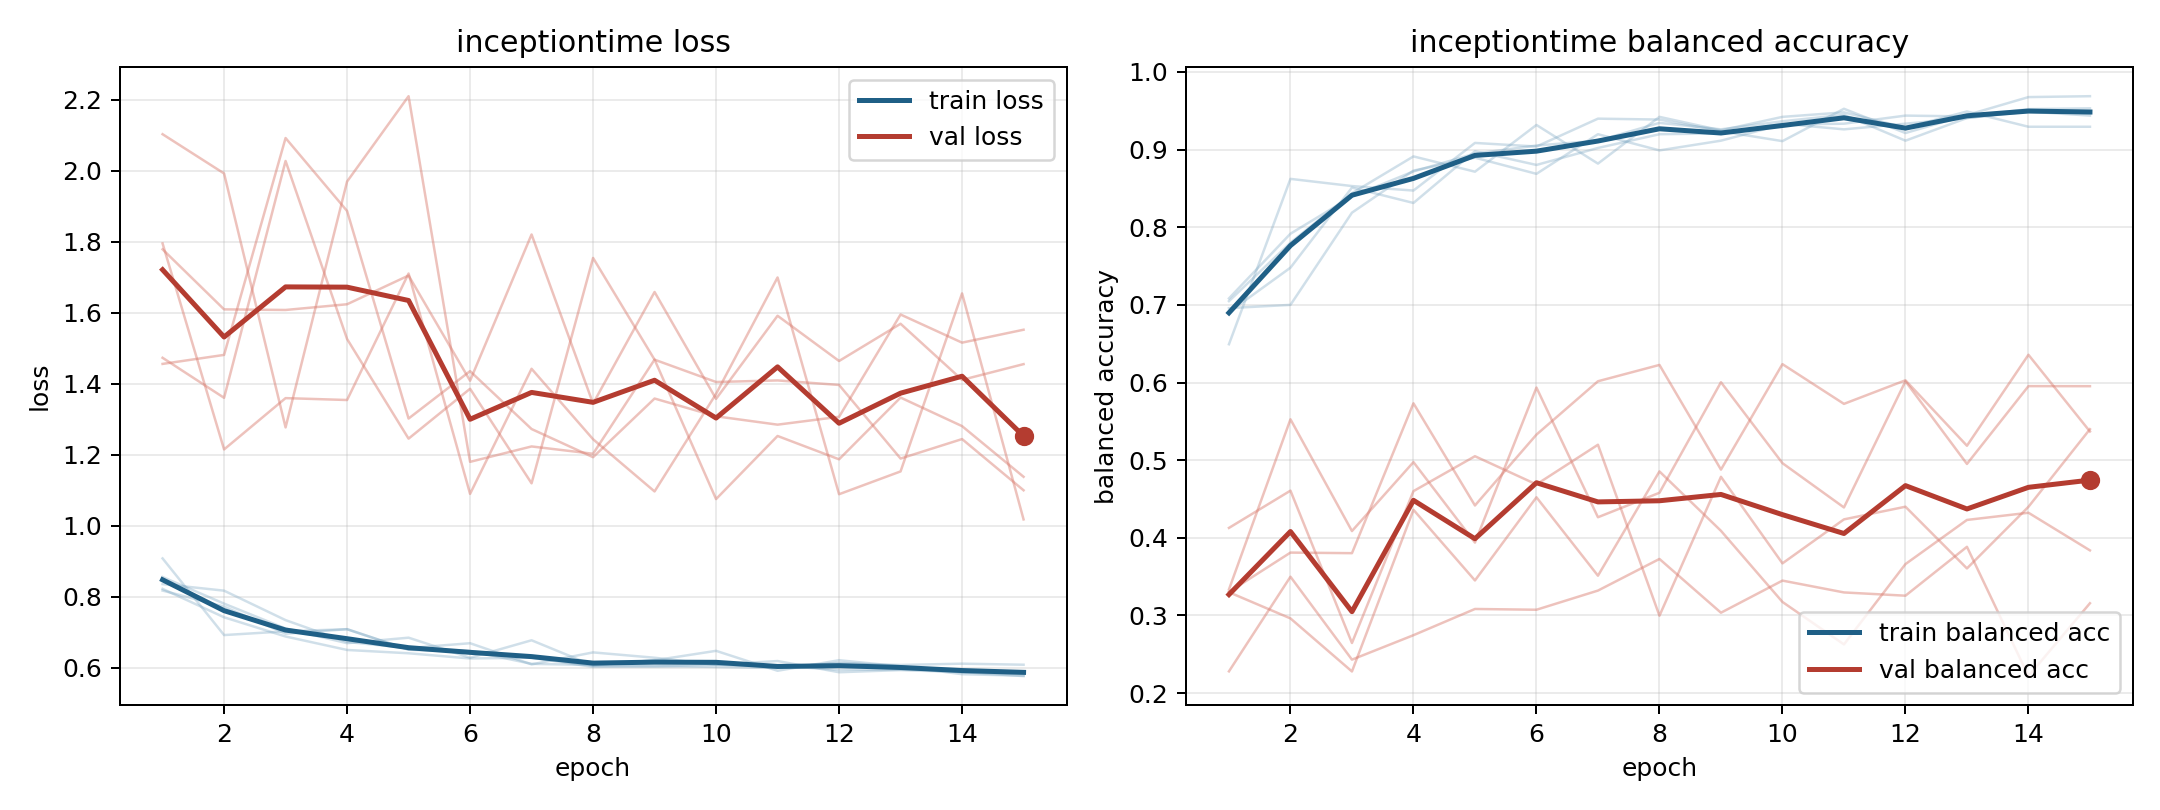

The file beside this chart, header and first rows:
model, fold, epoch, train_loss, train_balanced_accuracy, val_loss, val_balanced_accuracy
inceptiontime, 1, 1, 0.8351, 0.6958, 1.795, 0.3336
inceptiontime, 1, 2, 0.8165, 0.7, 1.214, 0.5527
inceptiontime, 1, 3, 0.7335, 0.8187, 1.359, 0.4087
inceptiontime, 1, 4, 0.672, 0.8729, 1.354, 0.4975
inceptiontime, 1, 5, 0.6548, 0.8896, 1.71, 0.3939
inceptiontime, 1, 6, 0.6685, 0.8688, 1.089, 0.5935
inceptiontime, 1, 7, 0.6088, 0.9198, 1.442, 0.4265
inceptiontime, 1, 8, 0.6426, 0.899, 1.243, 0.458
inceptiontime, 1, 9, 0.6276, 0.9115, 1.096, 0.6004
inceptiontime, 1, 10, 0.6077, 0.9323, 1.371, 0.4961
inceptiontime, 1, 11, 0.6183, 0.9333, 1.699, 0.4391
inceptiontime, 1, 12, 0.5867, 0.9437, 1.088, 0.6016
inceptiontime, 1, 13, 0.5928, 0.9427, 1.152, 0.4952
inceptiontime, 1, 14, 0.5872, 0.9521, 1.654, 0.5954
inceptiontime, 1, 15, 0.5758, 0.9531, 1.017, 0.5953
inceptiontime, 2, 1, 0.9074, 0.6493, 1.455, 0.228
inceptiontime, 2, 2, 0.6914, 0.8623, 1.481, 0.3499
inceptiontime, 2, 3, 0.702, 0.853, 2.092, 0.2431
inceptiontime, 2, 4, 0.708, 0.8472, 1.886, 0.2746
inceptiontime, 2, 5, 0.6501, 0.9086, 1.301, 0.3084
inceptiontime, 2, 6, 0.6468, 0.9039, 1.435, 0.3074
inceptiontime, 2, 7, 0.6104, 0.9398, 1.272, 0.3321
inceptiontime, 2, 8, 0.6072, 0.9387, 1.193, 0.3728
inceptiontime, 2, 9, 0.6202, 0.9236, 1.358, 0.3036
inceptiontime, 2, 10, 0.647, 0.9109, 1.308, 0.3449
inceptiontime, 2, 11, 0.5909, 0.9525, 1.284, 0.3297
inceptiontime, 2, 12, 0.6206, 0.9213, 1.306, 0.3255
inceptiontime, 2, 13, 0.6033, 0.9444, 1.595, 0.3884
inceptiontime, 2, 14, 0.5812, 0.9676, 1.515, 0.2219
inceptiontime, 2, 15, 0.577, 0.9688, 1.552, 0.3158
inceptiontime, 3, 1, 0.855, 0.7049, 2.103, 0.3304
inceptiontime, 3, 2, 0.78, 0.7801, 1.992, 0.381
inceptiontime, 3, 3, 0.7099, 0.8438, 1.277, 0.3802
inceptiontime, 3, 4, 0.6685, 0.8912, 1.969, 0.5732
inceptiontime, 3, 5, 0.6841, 0.8715, 2.21, 0.4417
inceptiontime, 3, 6, 0.6275, 0.9317, 1.179, 0.5329
inceptiontime, 3, 7, 0.6767, 0.8819, 1.223, 0.6016
inceptiontime, 3, 8, 0.6056, 0.9421, 1.202, 0.6227
inceptiontime, 3, 9, 0.621, 0.9248, 1.468, 0.4878
inceptiontime, 3, 10, 0.6085, 0.9421, 1.075, 0.6237
inceptiontime, 3, 11, 0.6024, 0.9479, 1.252, 0.5725
inceptiontime, 3, 12, 0.6114, 0.9282, 1.187, 0.6029
inceptiontime, 3, 13, 0.6072, 0.9491, 1.361, 0.5186
inceptiontime, 3, 14, 0.6109, 0.9294, 1.28, 0.6357
inceptiontime, 3, 15, 0.6079, 0.9294, 1.137, 0.5369
inceptiontime, 4, 1, 0.8216, 0.7083, 1.778, 0.33
inceptiontime, 4, 2, 0.7415, 0.7917, 1.609, 0.2962
inceptiontime, 4, 3, 0.6874, 0.8396, 1.607, 0.2279
inceptiontime, 4, 4, 0.6495, 0.8719, 1.623, 0.4361
inceptiontime, 4, 5, 0.6402, 0.8948, 1.704, 0.3451
inceptiontime, 4, 6, 0.6255, 0.9052, 1.408, 0.4522
inceptiontime, 4, 7, 0.6277, 0.9115, 1.82, 0.3512
inceptiontime, 4, 8, 0.6018, 0.9344, 1.344, 0.4855
inceptiontime, 4, 9, 0.6042, 0.926, 1.658, 0.409
inceptiontime, 4, 10, 0.6017, 0.9365, 1.357, 0.3174
inceptiontime, 4, 11, 0.5988, 0.9448, 1.591, 0.2627
inceptiontime, 4, 12, 0.6135, 0.9115, 1.464, 0.3662
inceptiontime, 4, 13, 0.6035, 0.9406, 1.569, 0.4231
inceptiontime, 4, 14, 0.5862, 0.949, 1.41, 0.4323
inceptiontime, 4, 15, 0.5827, 0.9437, 1.455, 0.3838
... 15 more rows
